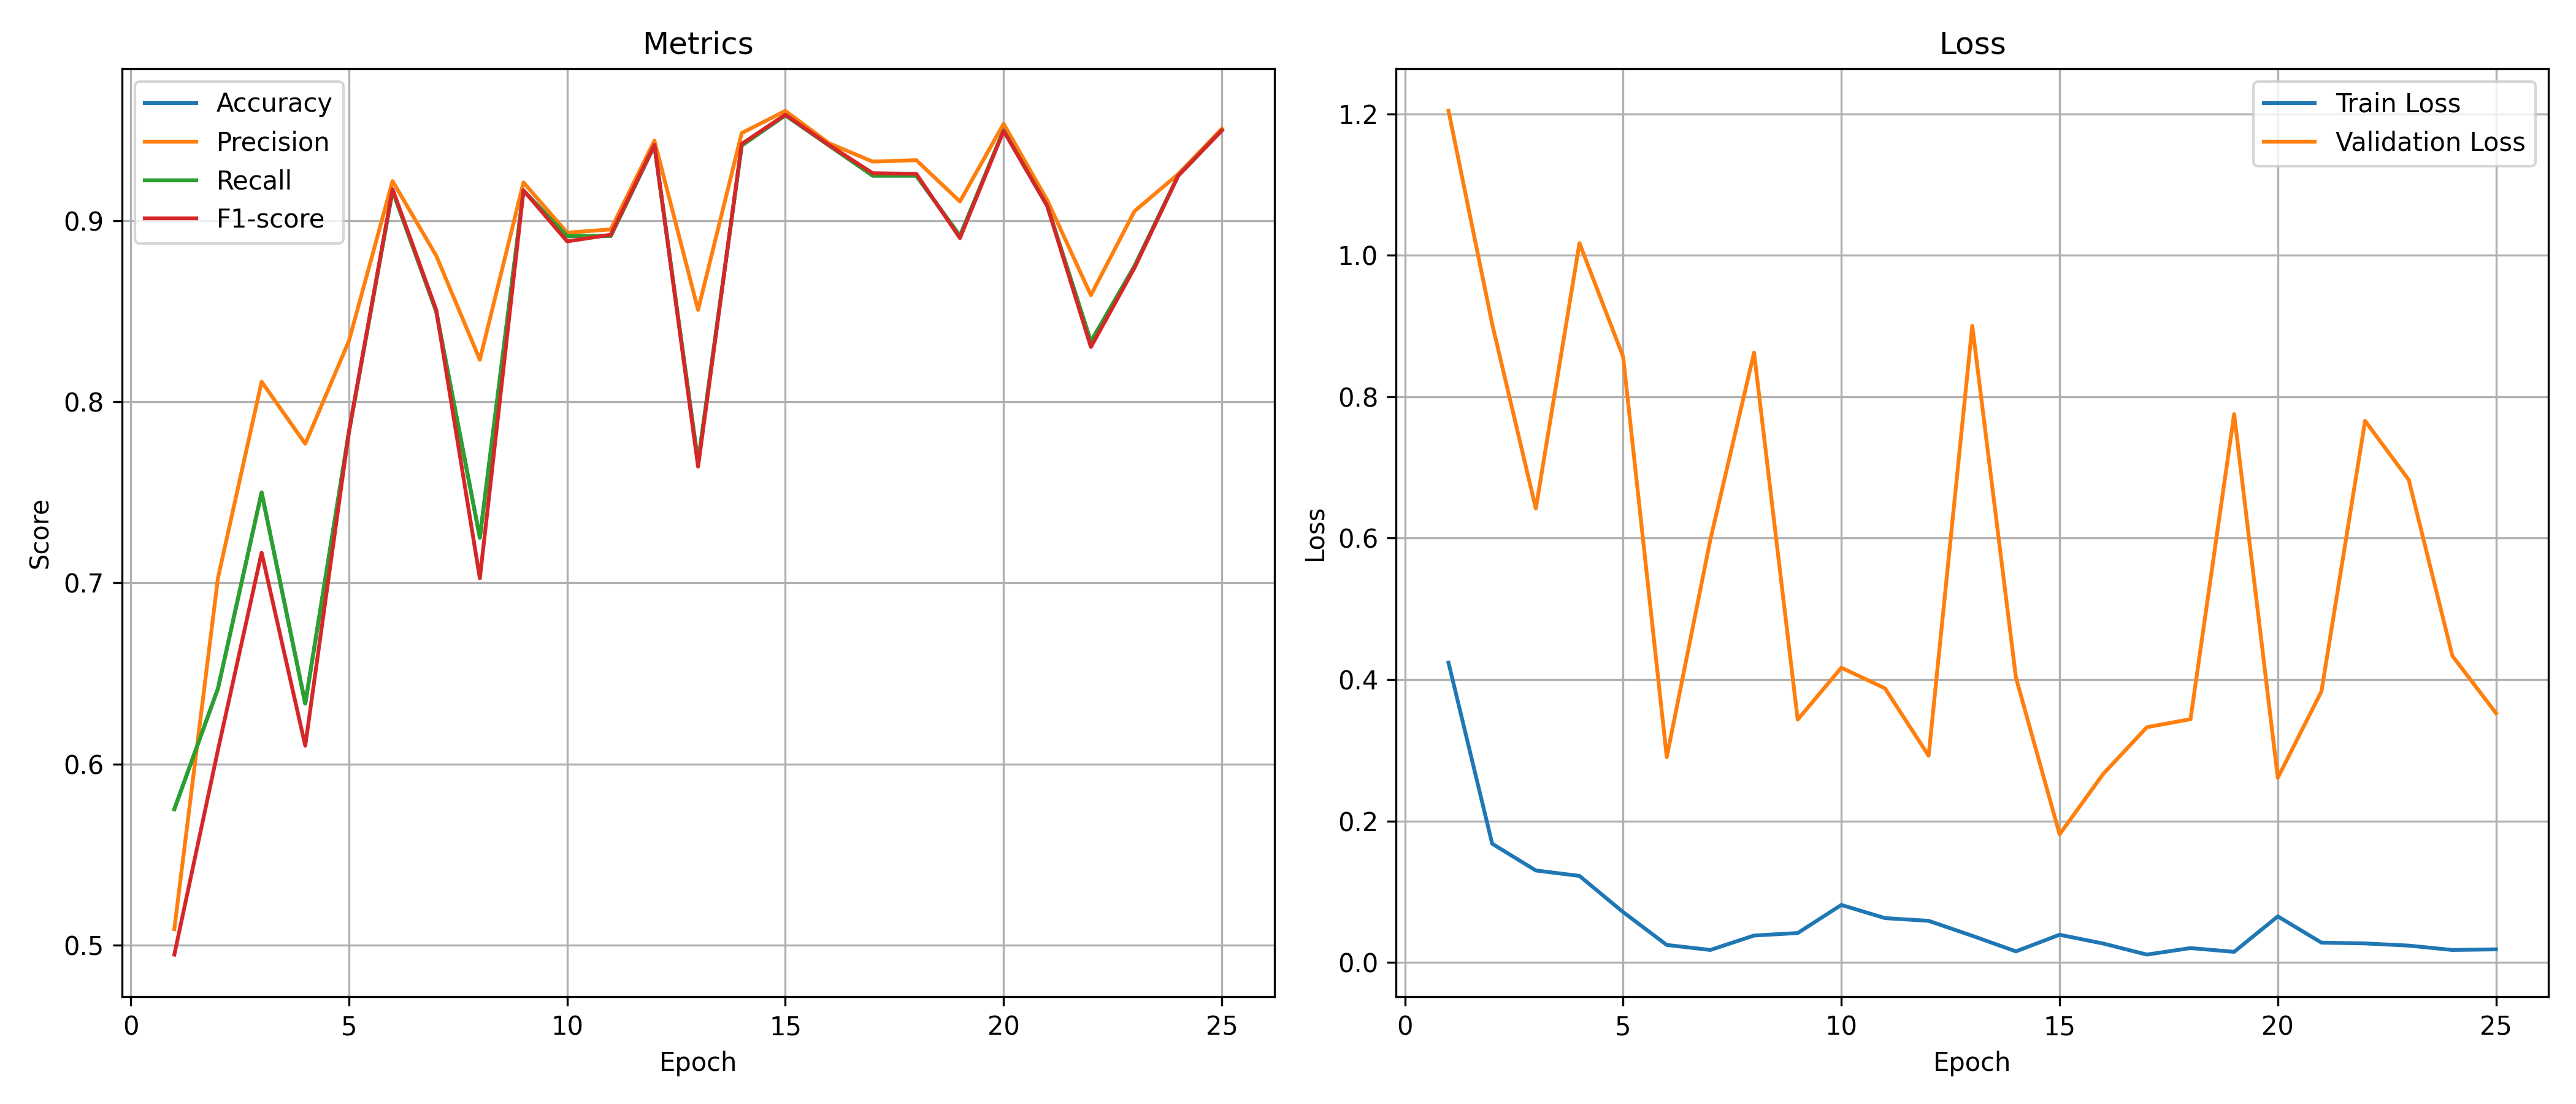

The table this chart was drawn from, first rows:
epoch, train_loss, val_loss, accuracy, precision, recall, f1_score
1, 0.4238, 1.204, 0.575, 0.5087, 0.575, 0.4947
2, 0.1679, 0.903, 0.6417, 0.7028, 0.6417, 0.6077
3, 0.1301, 0.6418, 0.75, 0.8111, 0.75, 0.7167
4, 0.1224, 1.017, 0.6333, 0.7769, 0.6333, 0.6101
5, 0.0712, 0.8567, 0.7833, 0.8337, 0.7833, 0.7835
6, 0.02473, 0.2904, 0.9167, 0.9219, 0.9167, 0.9175
7, 0.01764, 0.5983, 0.85, 0.8808, 0.85, 0.8509
8, 0.03804, 0.8625, 0.725, 0.8233, 0.725, 0.7025
9, 0.04156, 0.3434, 0.9167, 0.9212, 0.9167, 0.9169
10, 0.08129, 0.4168, 0.8917, 0.8935, 0.8917, 0.8887
11, 0.06269, 0.3877, 0.8917, 0.8953, 0.8917, 0.8924
12, 0.05883, 0.2923, 0.9417, 0.9443, 0.9417, 0.942
13, 0.03769, 0.9004, 0.7667, 0.8508, 0.7667, 0.7643
14, 0.01563, 0.4029, 0.9417, 0.9485, 0.9417, 0.9425
15, 0.03913, 0.1812, 0.9583, 0.9608, 0.9583, 0.9587
16, 0.0267, 0.2666, 0.9417, 0.9429, 0.9417, 0.9419
17, 0.01109, 0.3327, 0.925, 0.9328, 0.925, 0.9263
18, 0.02028, 0.344, 0.925, 0.9335, 0.925, 0.926
19, 0.01498, 0.7755, 0.8917, 0.9107, 0.8917, 0.8905
20, 0.06514, 0.2612, 0.95, 0.9536, 0.95, 0.9498
21, 0.02801, 0.3832, 0.9083, 0.9115, 0.9083, 0.9082
22, 0.02686, 0.766, 0.8333, 0.859, 0.8333, 0.8303
23, 0.02379, 0.6825, 0.875, 0.9054, 0.875, 0.8741
24, 0.01761, 0.4335, 0.925, 0.9258, 0.925, 0.9249
25, 0.01851, 0.3525, 0.95, 0.9509, 0.95, 0.9499
